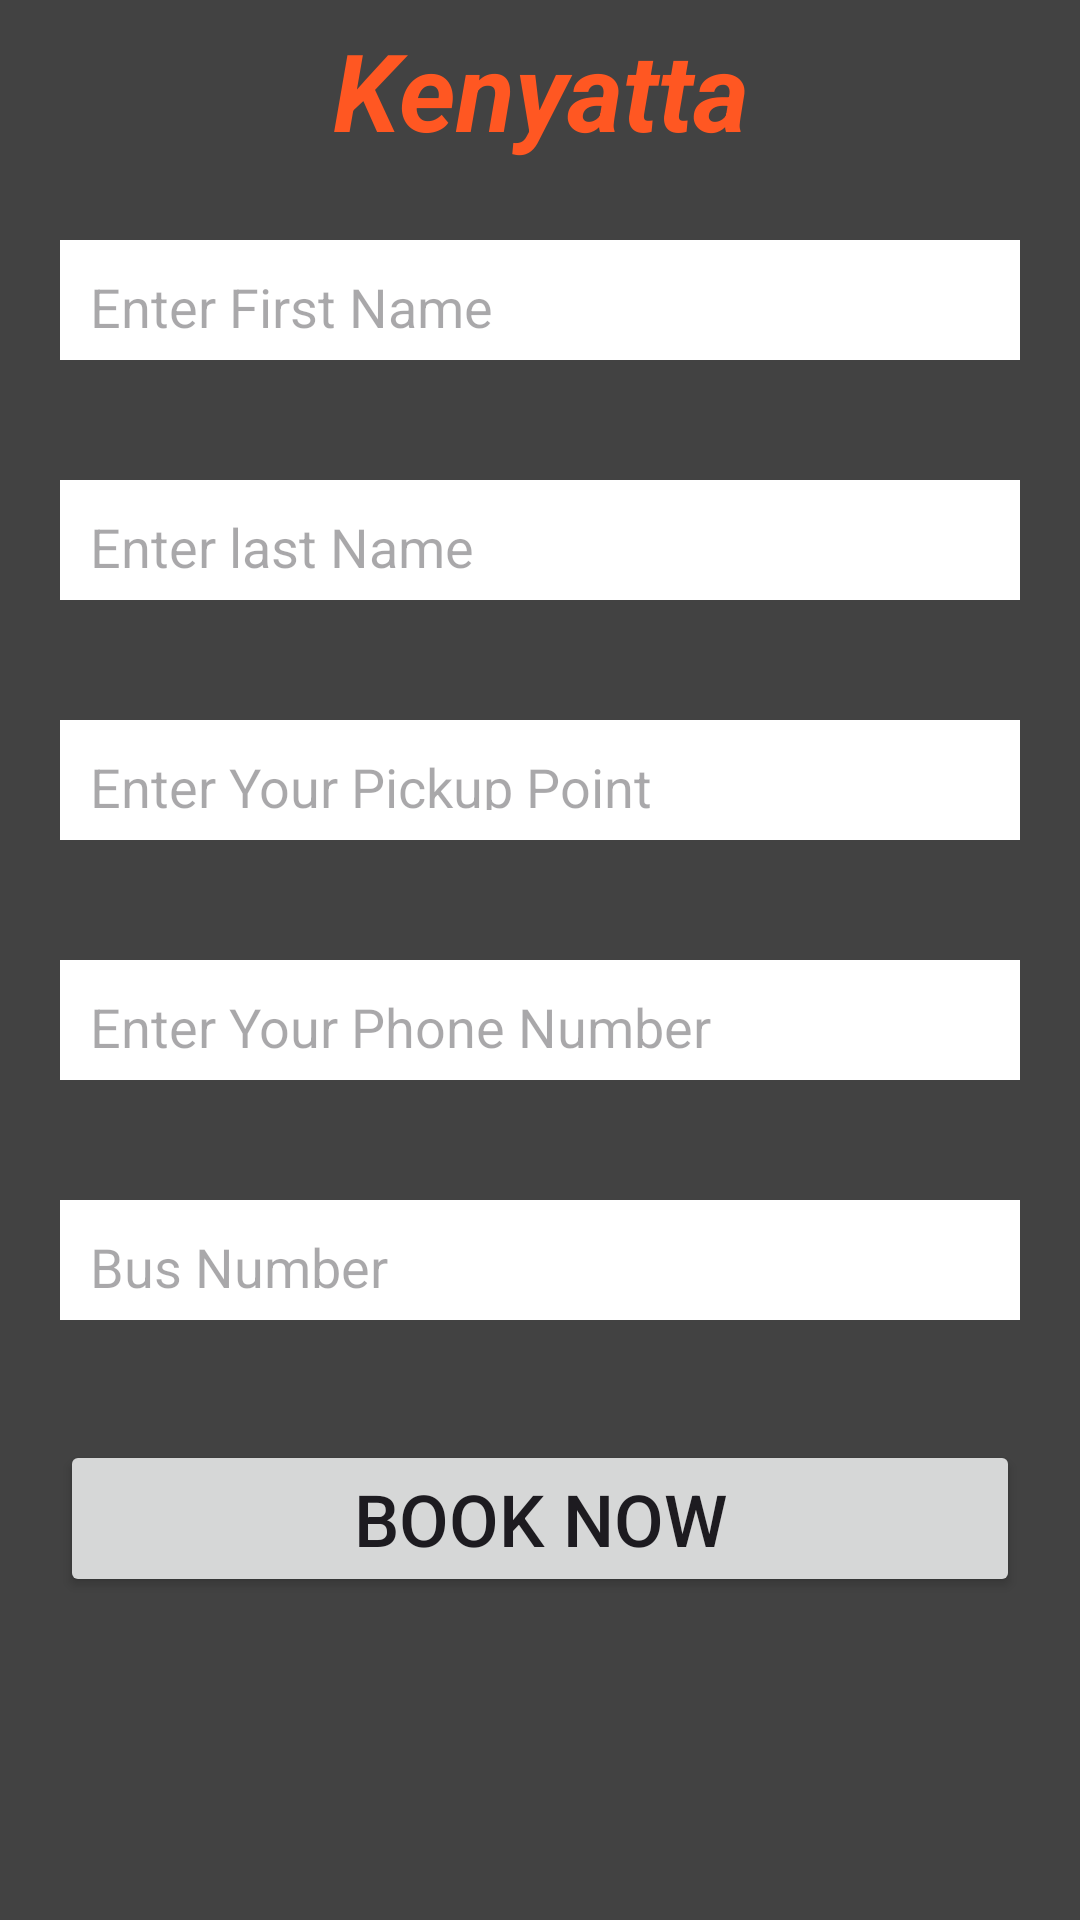

Android layout source for this screen:
<!-- AndroidManifest.xml: application theme Theme.ModernTravel -->
<!-- res/layout/activity_kenyatta.xml -->
<?xml version="1.0" encoding="utf-8"?>
<LinearLayout
    xmlns:android="http://schemas.android.com/apk/res/android"
    xmlns:app="http://schemas.android.com/apk/res-auto"
    xmlns:tools="http://schemas.android.com/tools"
    android:id="@+id/main"
    android:layout_width="match_parent"
    android:layout_height="match_parent"
    android:orientation="vertical"
    android:background="@color/cardview_dark_background"
    tools:context=".kenyatta">
    <TextView
        android:layout_width="match_parent"
        android:layout_height="60dp"
        android:text="Kenyatta"
        android:textStyle="bold|italic"
        android:textSize="36sp"
        android:gravity="center"
        android:textColor="#FF5722"/>
    <ScrollView
        android:layout_width="match_parent"
        android:layout_height="wrap_content">
        <LinearLayout
            android:layout_width="match_parent"
            android:layout_height="wrap_content"
            android:orientation="vertical">
            <LinearLayout
                android:layout_width="match_parent"
                android:layout_height="wrap_content"
                android:orientation="vertical">

                <EditText
                    android:id="@+id/wlfirst_name"
                    android:layout_width="match_parent"
                    android:layout_height="40dp"
                    android:layout_margin="20dp"
                    android:background="@color/white"
                    android:hint="Enter First Name"
                    android:padding="10dp"
                    android:visibility="visible" />
                <EditText
                    android:layout_width="match_parent"
                    android:layout_height="40dp"
                    android:layout_margin="20dp"
                    android:padding="10dp"
                    android:hint="Enter last Name"
                    android:id="@+id/wllast_name"
                    android:background="@color/white"/>

                <EditText
                    android:layout_width="match_parent"
                    android:layout_height="40dp"
                    android:layout_margin="20dp"
                    android:padding="10dp"
                    android:hint="Enter Your Pickup Point"
                    android:id="@+id/wlpickup_point"
                    android:background="@color/white"/>
                <EditText
                    android:layout_width="match_parent"
                    android:layout_height="40dp"
                    android:layout_margin="20dp"
                    android:padding="10dp"
                    android:phoneNumber="true"
                    android:hint="Enter Your Phone Number"
                    android:id="@+id/wlphone_number"
                    android:background="@color/white"
                    tools:ignore="Deprecated" />
                <EditText
                    android:layout_width="match_parent"
                    android:layout_height="40dp"
                    android:layout_margin="20dp"
                    android:padding="10dp"
                    android:phoneNumber="true"
                    android:hint="Bus Number"
                    android:id="@+id/wlbus_number"
                    android:background="@color/white"
                    tools:ignore="Deprecated" />
                <Button
                    android:layout_width="match_parent"
                    android:layout_height="wrap_content"
                    android:layout_marginTop="20dp"
                    android:layout_marginLeft="20dp"
                    android:layout_marginRight="20dp"
                    android:text="Book Now"
                    android:id="@+id/wlbook"
                    android:textSize="24sp"/>
            </LinearLayout>
        </LinearLayout>
    </ScrollView>
</LinearLayout>
<!-- resources referenced by this layout -->
<resources>
  <style name="Theme.ModernTravel" parent="Base.Theme.ModernTravel" />
  <style name="Base.Theme.ModernTravel" parent="Theme.Material3.DayNight.NoActionBar">
          
          
      </style>
  <!-- not gathered from this repository: default colours our renderer supplied (Android Studio template values) -->
  <color name="white">#FFFFFFFF</color>
</resources>
